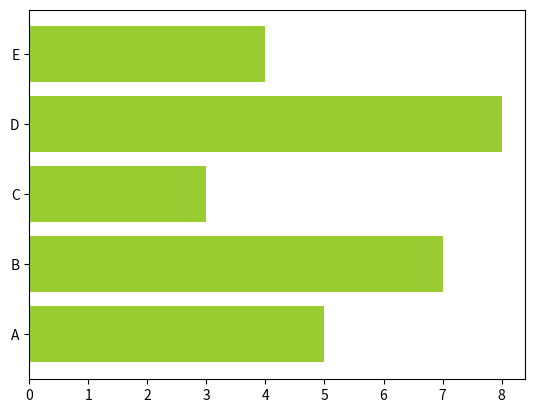

This chart was generated by the following Python code:
import matplotlib.pyplot as plt

# Create data for plotting
values = [5, 7, 3, 8, 4]
labels = ['A', 'B', 'C', 'D', 'E']

# Adding an "h" after bar will flip the bars to horizontal
# plt.bar(labels, values, color='yellowgreen') # Vertical bar graph
plt.barh(labels, values, color='yellowgreen') # Horizontal bar graph
plt.show()